Run: headless pygame with SDL's dummy video driver; simulated clock (each Clock.tick advances the game by its frame time, no real sleeping); random seed 0; keys injected as events and as key.get_pressed() state; mouse plan: one left click at the window centre at the start of phase 2, then a move to the lower-right quarter at the start of phase 3.
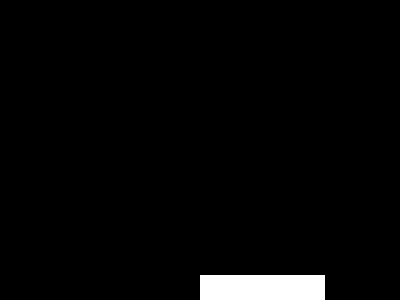
Frame 1 of 4 · flips 1–60 · no input
Frame 2 of 4 · flips 61–180 · clicked the window centre · tapped SPACE, RETURN · held RIGHT (→), D · screen unchanged from frame 1, image omitted
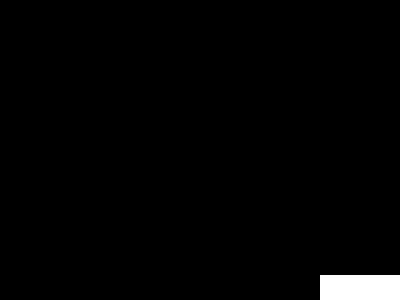
Frame 3 of 4 · flips 181–300 · moved the mouse to the lower-right quarter · held DOWN (↓), S
Frame 4 of 4 · flips 301–420 · held LEFT (←), A, UP (↑), W · screen unchanged from frame 3, image omitted

The pygame program that drew these frames:

import sys
import pygame

pygame.init()
screen = pygame.display.set_mode((400, 300))

BLACK = (0, 0, 0)
WHITE = (255, 255, 255)

PADDLE_WIDTH = 125
PADDLE_HEIGHT = 25

FLOOR = screen.get_height()-PADDLE_HEIGHT


def fill_surface(surface, color):
    surface.fill(color)


def draw_paddle(left, top, w, h):
    rect = pygame.Rect(left, top, w, h)
    return screen.fill(WHITE, rect)


paddle = draw_paddle(200, FLOOR, 125, 25)
last_pos = (200, 200)


while True:
    for event in pygame.event.get():
        if event.type == pygame.QUIT:
            sys.exit()

        screen.fill(BLACK)
        if event.type == pygame.MOUSEMOTION:
            last_pos = (event.pos[0], event.pos[1])

    screen.fill(BLACK)
    draw_paddle(last_pos[0], FLOOR, 125, 25)
    pygame.display.flip()
